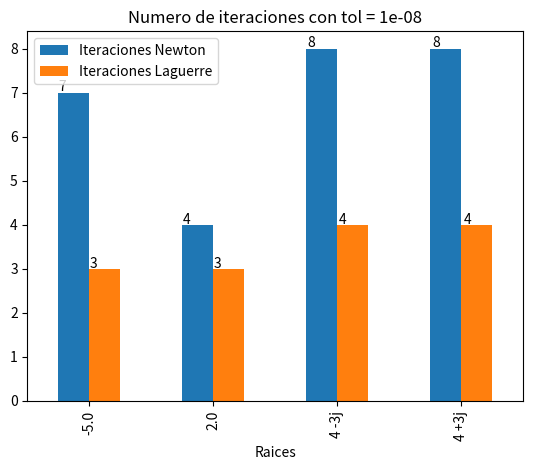
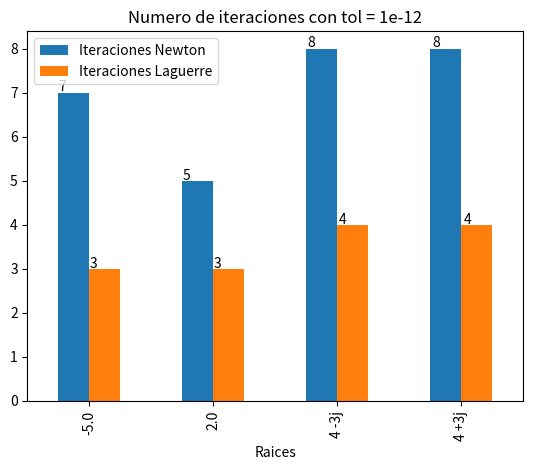
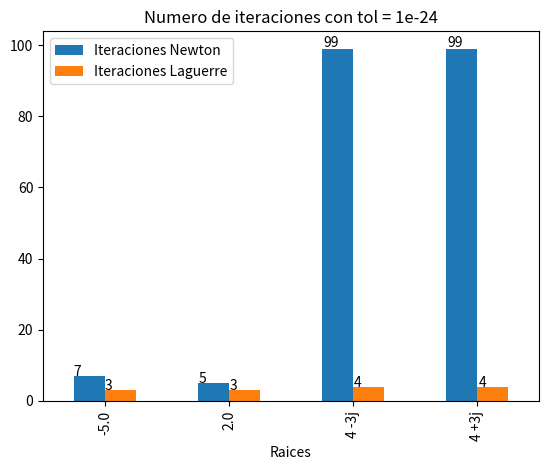
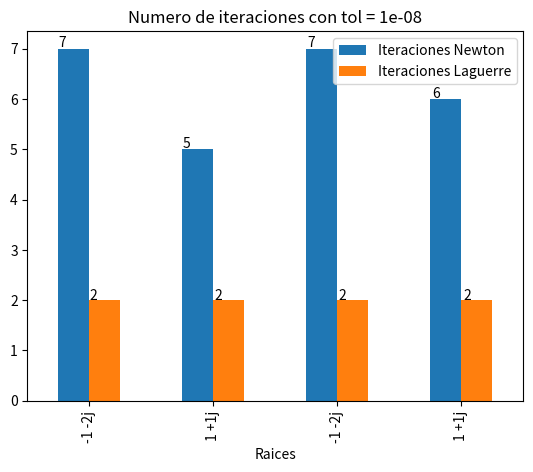
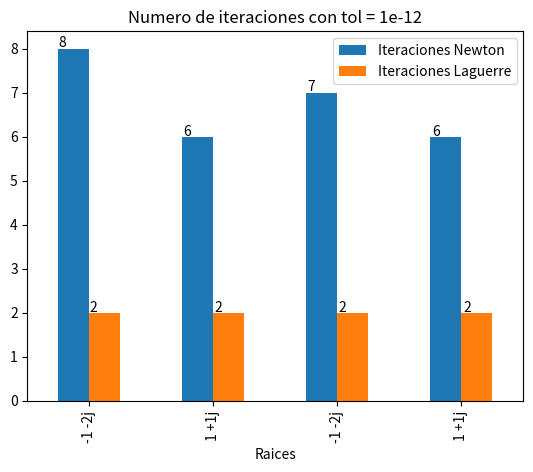
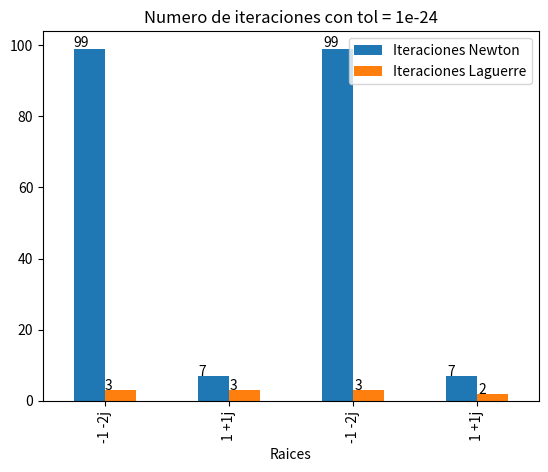

Generate these figures, in order, with matplotlib:
from numpy import array, exp, real, imag, empty, finfo
import cmath
import pandas as pd
import matplotlib.pyplot as plt


"""
Si se quiere un coeficiente complejo se escibe de la siguiente manera:
c = 4 +3j, tomando j como la parte imaginaria del número, luego se reemplaza en
la ecuación y el programa calcula el resultado teniendo en cuenta los números
complejos
"""

#Metodo de newton para obtener las raices a evaluar
def newtonRaphson(x0,e,N, coeficientes):
    step = 1
    flag = 1
    condition = True
    cont = 0
    while condition:
        if  hornerPlus(x0, coeficientes, 1)[0] == 0.0:
            print('Error!')
            break
        
        x1 = x0 - hornerPlus(x0, coeficientes, 0)[0]/hornerPlus(x0, coeficientes, 1)[0]
        x0 = x1
        step = step + 1
        
        if step > N:
            flag = 0
            break
        
        condition = abs(hornerPlus(x0, coeficientes, 0)[0]) > e
        cont = cont + 1
    
    if flag!=1:
        print('\nNo converge.')
    
    return x1, cont

def hornerPlus(x, coeficientes, N):
    cont = 0
    derivada = []
    SegundaDerivada= []
    
    grado = len(coeficientes)-1
    for i in range(0, grado):
        derivada.append(coeficientes[i] * (grado-i))
        
    for i in range(0, grado-1):
         SegundaDerivada.append(derivada[i] * ((grado-1)-i))
    
    if N == 0:
        resultado = coeficientes[0]
        for i in range(1, len(coeficientes)): 
            resultado = coeficientes[i] + x * resultado
            cont = cont +1
        return (resultado, cont, x)
    
    elif N == 1:            
        resultado = derivada[0]
        for i in range(1, len(derivada)): 
            resultado = derivada[i] + x * resultado
            cont = cont +1
        return (resultado, cont, x)
    
    elif N == 2:            
        resultado = SegundaDerivada[0]
        for i in range(1, len(SegundaDerivada)): 
            resultado = SegundaDerivada[i] + x * resultado
            cont = cont +1
        return (resultado, cont, x)
        
    
    

def principal(coeficientes):
    """Función que evalua el algoritmo de Horner y devuelve el resultado y el
    número de multiplicaciones realizadas"""
    grado = len(coeficientes)-1
    arrX = [-9, 1, 3-7j, 3+7j]
    Raiz = 0
    Contador = 0
    tolerancias = [10**-8, 10**-12, 10**-24]
    it = []
    itlAG= []
    raices = Laguerre(arrX, grado, coeficientes, 10**-16)[1]

       
    print("Polinomio: ",coeficientes)
    print("Evaluado en 2: ", hornerPlus(2, coeficientes, 0)[0])
    print("Primera dervivada evaluada en 2: ", hornerPlus(2, coeficientes, 1)[0])
    print("Segunda derivada evaluada en 2: ", hornerPlus(2, coeficientes, 2)[0])    

    
    for c in tolerancias:
        it.clear()
        itlAG.clear()
        print("")
        print("\nRaices de Newton con tolerancia " + str(c))    
        for m in arrX:
            Raiz, Contador = newtonRaphson(m,c,100, coeficientes)
            it.append(Contador)
            print ("Raiz: ", Raiz)
            print ("Iteraciones: ", Contador)
            
            
        
        print("")  
        print("\nRaices de Laguerre con tolerancia " + str(c)) 
        itLAG = Laguerre(arrX, grado, coeficientes,c)[0]
        
        data = {'Iteraciones Newton':it, 
        'Iteraciones Laguerre':itLAG,
        'Raices': raices} 
        
        df = pd.DataFrame(data) 
        fig, ax = plt.subplots()
        ax = df.plot(kind = 'bar', x = 'Raices',  title= 'Numero de iteraciones con tol = ' + str(c) , ax = ax)
        
        for p in ax.patches:
            ax.annotate(str(p.get_height()), (p.get_x() * 1.005, p.get_height() * 1.005))
        

def Laguerre(arrX, grado, coeficientes, epsilon):
    it = []
    ra = []
    for k in arrX:
        iteraciones = 0
        n = grado
        start = k
        start = complex(start)
        while True:
            px = hornerPlus(start, coeficientes, 0)[0]
            if not px:
                if(start.imag) == 0:
                    start = start.real
                    print ("\nResultado: ", start)
                    print ("Iteraciones: ", iteraciones)
                    it.append(iteraciones)
                    ra.append(start)
                else:
                    print ("\nResultado: ", start)
                    print ("Iteraciones: ", iteraciones)
                    it.append(iteraciones)
                    if(start.imag >0):
                        ta = str(round(start.real))+ " +"+ str(round(start.imag))+"j"
                        ra.append(ta)
                    else:
                        ta = str(round(start.real))+ " "+ str(round(start.imag))+"j"
                        ra.append(ta)
       
               
                break
            g = hornerPlus(start, coeficientes, 1)[0]/ px
            h = g ** 2 - hornerPlus(start, coeficientes, 2)[0] / px
            dp = cmath.sqrt((n - 1) * (n * h - g**2))
            d1 = g + dp
            d2 = g - dp
            if abs(d2) > abs(d1):
                d = d2
            else:
                d = d1
            a = n / d
            x_n = start - a
            iteraciones = iteraciones + 1
            if str(start) == str(x_n) or abs(start - x_n) < epsilon:
                if(start.imag) == 0:
                    start = start.real
                    print("\nResultado: ", start)
                    print ("Iteraciones: ", iteraciones)
                    it.append(iteraciones)
                    ra.append(start)
                else:
                    print ("\nResultado: ", start)
                    print ("Iteraciones: ", iteraciones)
                    it.append(iteraciones)
                    if(start.imag >0):
                        ta = str(round(start.real))+ " +"+ str(round(start.imag))+"j"
                        ra.append(ta)
                    else:
                        ta = str(round(start.real))+ " "+ str(round(start.imag))+"j"
                        ra.append(ta)
                
                break
            start = x_n
    return it, ra

#Polinomio a evaluar
coeficientes = [1, -5, -9, 155, -250]
cof =[1+2j, -2+1j, 9]
principal(coeficientes) 
principal(cof)

